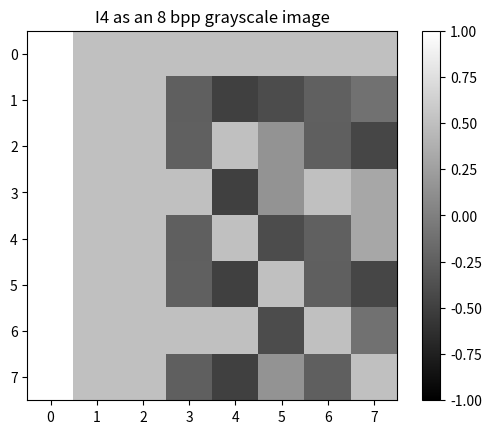

Here is the Python script that generated this plot:
import numpy as np
from scipy.fft import fft2, fftshift
import matplotlib.pyplot as plt

# Define image size
ROWS, COLS = 8, 8

# Create meshgrid for zero-based indexing
COLS, ROWS = np.meshgrid(np.arange(COLS), np.arange(ROWS))

# Given frequencies
u0, v0 = 2, 2

# Define I1
I1 = 0.5 * np.exp(1j * 2 * np.pi * (u0 * COLS + v0 * ROWS) / COLS)

# Define I2
I2 = 1 * np.exp(-1j * 2 * np.pi * (u0 * COLS + v0 * ROWS) / COLS)

# Define I4 as -j(I1 - I2)
I4 = -1j * (I1 - I2)

# Display I4 as an 8 bpp grayscale image
plt.imshow(np.imag(I4), cmap='gray', vmin=-1, vmax=1)
plt.title('I4 as an 8 bpp grayscale image')
plt.colorbar()
plt.show()

# Print real and imaginary parts of I4 as 8x8 ASCII floating point arrays
print("Real part of I4:")
print(np.round(np.real(I4), 4))
print("\nImaginary part of I4:")
print(np.round(np.imag(I4), 4))

# Compute 2D DFT of I4 and center it
Itilde4 = fftshift(fft2(I4))

# Print real and imaginary parts of the centered DFT of I4
print("\nRe[DFT(I4)]:")
print(np.round(np.real(Itilde4), 4))
print("\nIm[DFT(I4)]:")
print(np.round(np.imag(Itilde4), 4))
